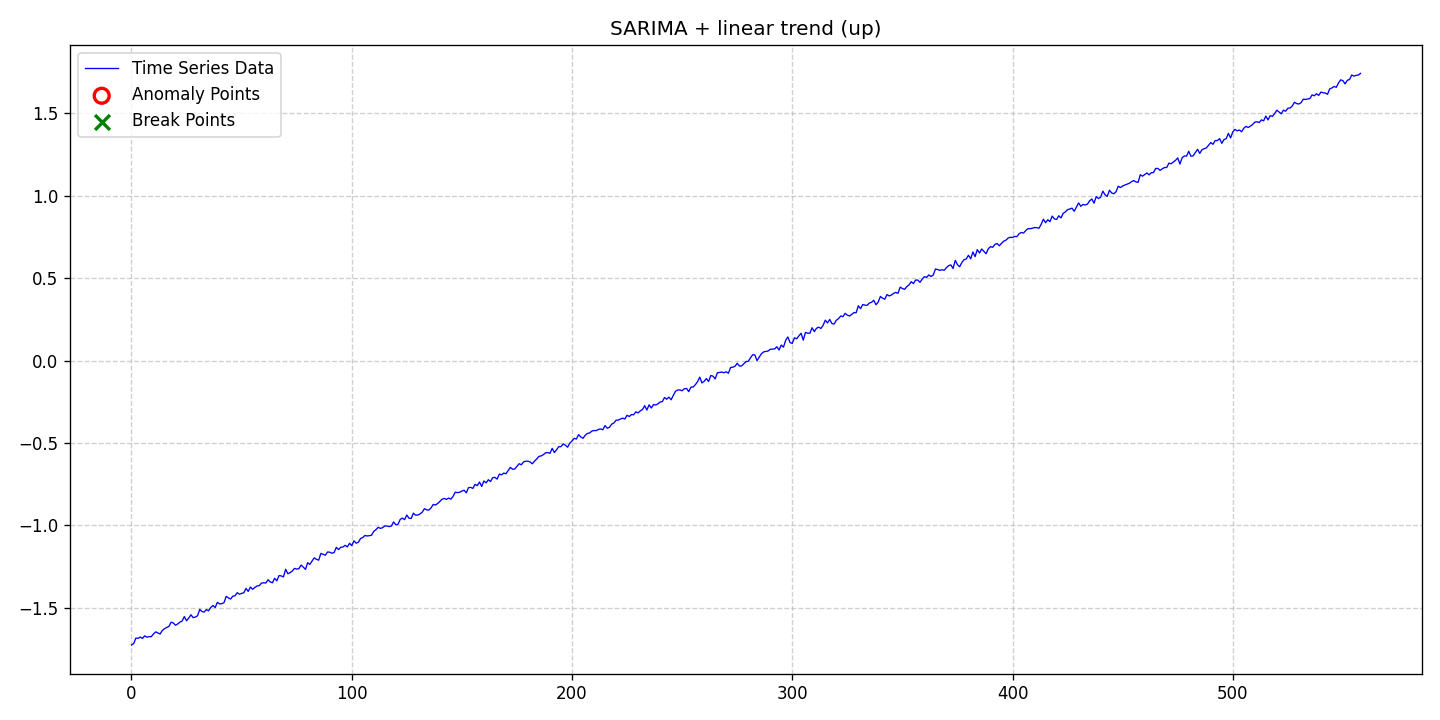

Data behind this chart, as committed beside it:
date, data, stationary, det_lin_up, det_lin_down, det_quad, det_cubic, det_exp, det_damped, stoc_trend, volatility, single_seas, multiple_seas, point_anom_single, point_anom_multi, collect_anom, context_anom, mean_shift, var_shift, trend_shift, point_anom_count, point_anom_location, point_anom_point, collect_anom_count
2020-01-01, -1.727, 0, 1, 0, 0, 0, 0, 0, 0, 0, 1, 0, 0, 0, 0, 0, 0, 0, 0, 0, none, , 0
2020-01-02, -1.719, 0, 1, 0, 0, 0, 0, 0, 0, 0, 1, 0, 0, 0, 0, 0, 0, 0, 0, 0, none, , 0
2020-01-03, -1.685, 0, 1, 0, 0, 0, 0, 0, 0, 0, 1, 0, 0, 0, 0, 0, 0, 0, 0, 0, none, , 0
2020-01-04, -1.687, 0, 1, 0, 0, 0, 0, 0, 0, 0, 1, 0, 0, 0, 0, 0, 0, 0, 0, 0, none, , 0
2020-01-05, -1.679, 0, 1, 0, 0, 0, 0, 0, 0, 0, 1, 0, 0, 0, 0, 0, 0, 0, 0, 0, none, , 0
2020-01-06, -1.687, 0, 1, 0, 0, 0, 0, 0, 0, 0, 1, 0, 0, 0, 0, 0, 0, 0, 0, 0, none, , 0
2020-01-07, -1.671, 0, 1, 0, 0, 0, 0, 0, 0, 0, 1, 0, 0, 0, 0, 0, 0, 0, 0, 0, none, , 0
2020-01-08, -1.68, 0, 1, 0, 0, 0, 0, 0, 0, 0, 1, 0, 0, 0, 0, 0, 0, 0, 0, 0, none, , 0
2020-01-09, -1.676, 0, 1, 0, 0, 0, 0, 0, 0, 0, 1, 0, 0, 0, 0, 0, 0, 0, 0, 0, none, , 0
2020-01-10, -1.676, 0, 1, 0, 0, 0, 0, 0, 0, 0, 1, 0, 0, 0, 0, 0, 0, 0, 0, 0, none, , 0
2020-01-11, -1.659, 0, 1, 0, 0, 0, 0, 0, 0, 0, 1, 0, 0, 0, 0, 0, 0, 0, 0, 0, none, , 0
2020-01-12, -1.647, 0, 1, 0, 0, 0, 0, 0, 0, 0, 1, 0, 0, 0, 0, 0, 0, 0, 0, 0, none, , 0
2020-01-13, -1.654, 0, 1, 0, 0, 0, 0, 0, 0, 0, 1, 0, 0, 0, 0, 0, 0, 0, 0, 0, none, , 0
2020-01-14, -1.66, 0, 1, 0, 0, 0, 0, 0, 0, 0, 1, 0, 0, 0, 0, 0, 0, 0, 0, 0, none, , 0
2020-01-15, -1.639, 0, 1, 0, 0, 0, 0, 0, 0, 0, 1, 0, 0, 0, 0, 0, 0, 0, 0, 0, none, , 0
2020-01-16, -1.628, 0, 1, 0, 0, 0, 0, 0, 0, 0, 1, 0, 0, 0, 0, 0, 0, 0, 0, 0, none, , 0
2020-01-17, -1.621, 0, 1, 0, 0, 0, 0, 0, 0, 0, 1, 0, 0, 0, 0, 0, 0, 0, 0, 0, none, , 0
2020-01-18, -1.614, 0, 1, 0, 0, 0, 0, 0, 0, 0, 1, 0, 0, 0, 0, 0, 0, 0, 0, 0, none, , 0
2020-01-19, -1.588, 0, 1, 0, 0, 0, 0, 0, 0, 0, 1, 0, 0, 0, 0, 0, 0, 0, 0, 0, none, , 0
2020-01-20, -1.593, 0, 1, 0, 0, 0, 0, 0, 0, 0, 1, 0, 0, 0, 0, 0, 0, 0, 0, 0, none, , 0
2020-01-21, -1.607, 0, 1, 0, 0, 0, 0, 0, 0, 0, 1, 0, 0, 0, 0, 0, 0, 0, 0, 0, none, , 0
2020-01-22, -1.599, 0, 1, 0, 0, 0, 0, 0, 0, 0, 1, 0, 0, 0, 0, 0, 0, 0, 0, 0, none, , 0
2020-01-23, -1.588, 0, 1, 0, 0, 0, 0, 0, 0, 0, 1, 0, 0, 0, 0, 0, 0, 0, 0, 0, none, , 0
2020-01-24, -1.582, 0, 1, 0, 0, 0, 0, 0, 0, 0, 1, 0, 0, 0, 0, 0, 0, 0, 0, 0, none, , 0
2020-01-25, -1.555, 0, 1, 0, 0, 0, 0, 0, 0, 0, 1, 0, 0, 0, 0, 0, 0, 0, 0, 0, none, , 0
2020-01-26, -1.58, 0, 1, 0, 0, 0, 0, 0, 0, 0, 1, 0, 0, 0, 0, 0, 0, 0, 0, 0, none, , 0
2020-01-27, -1.564, 0, 1, 0, 0, 0, 0, 0, 0, 0, 1, 0, 0, 0, 0, 0, 0, 0, 0, 0, none, , 0
2020-01-28, -1.544, 0, 1, 0, 0, 0, 0, 0, 0, 0, 1, 0, 0, 0, 0, 0, 0, 0, 0, 0, none, , 0
2020-01-29, -1.561, 0, 1, 0, 0, 0, 0, 0, 0, 0, 1, 0, 0, 0, 0, 0, 0, 0, 0, 0, none, , 0
2020-01-30, -1.557, 0, 1, 0, 0, 0, 0, 0, 0, 0, 1, 0, 0, 0, 0, 0, 0, 0, 0, 0, none, , 0
2020-01-31, -1.55, 0, 1, 0, 0, 0, 0, 0, 0, 0, 1, 0, 0, 0, 0, 0, 0, 0, 0, 0, none, , 0
2020-02-01, -1.511, 0, 1, 0, 0, 0, 0, 0, 0, 0, 1, 0, 0, 0, 0, 0, 0, 0, 0, 0, none, , 0
2020-02-02, -1.523, 0, 1, 0, 0, 0, 0, 0, 0, 0, 1, 0, 0, 0, 0, 0, 0, 0, 0, 0, none, , 0
2020-02-03, -1.527, 0, 1, 0, 0, 0, 0, 0, 0, 0, 1, 0, 0, 0, 0, 0, 0, 0, 0, 0, none, , 0
2020-02-04, -1.512, 0, 1, 0, 0, 0, 0, 0, 0, 0, 1, 0, 0, 0, 0, 0, 0, 0, 0, 0, none, , 0
2020-02-05, -1.52, 0, 1, 0, 0, 0, 0, 0, 0, 0, 1, 0, 0, 0, 0, 0, 0, 0, 0, 0, none, , 0
2020-02-06, -1.499, 0, 1, 0, 0, 0, 0, 0, 0, 0, 1, 0, 0, 0, 0, 0, 0, 0, 0, 0, none, , 0
2020-02-07, -1.487, 0, 1, 0, 0, 0, 0, 0, 0, 0, 1, 0, 0, 0, 0, 0, 0, 0, 0, 0, none, , 0
2020-02-08, -1.499, 0, 1, 0, 0, 0, 0, 0, 0, 0, 1, 0, 0, 0, 0, 0, 0, 0, 0, 0, none, , 0
2020-02-09, -1.468, 0, 1, 0, 0, 0, 0, 0, 0, 0, 1, 0, 0, 0, 0, 0, 0, 0, 0, 0, none, , 0
2020-02-10, -1.478, 0, 1, 0, 0, 0, 0, 0, 0, 0, 1, 0, 0, 0, 0, 0, 0, 0, 0, 0, none, , 0
2020-02-11, -1.476, 0, 1, 0, 0, 0, 0, 0, 0, 0, 1, 0, 0, 0, 0, 0, 0, 0, 0, 0, none, , 0
2020-02-12, -1.47, 0, 1, 0, 0, 0, 0, 0, 0, 0, 1, 0, 0, 0, 0, 0, 0, 0, 0, 0, none, , 0
2020-02-13, -1.432, 0, 1, 0, 0, 0, 0, 0, 0, 0, 1, 0, 0, 0, 0, 0, 0, 0, 0, 0, none, , 0
2020-02-14, -1.441, 0, 1, 0, 0, 0, 0, 0, 0, 0, 1, 0, 0, 0, 0, 0, 0, 0, 0, 0, none, , 0
2020-02-15, -1.448, 0, 1, 0, 0, 0, 0, 0, 0, 0, 1, 0, 0, 0, 0, 0, 0, 0, 0, 0, none, , 0
2020-02-16, -1.431, 0, 1, 0, 0, 0, 0, 0, 0, 0, 1, 0, 0, 0, 0, 0, 0, 0, 0, 0, none, , 0
2020-02-17, -1.429, 0, 1, 0, 0, 0, 0, 0, 0, 0, 1, 0, 0, 0, 0, 0, 0, 0, 0, 0, none, , 0
2020-02-18, -1.41, 0, 1, 0, 0, 0, 0, 0, 0, 0, 1, 0, 0, 0, 0, 0, 0, 0, 0, 0, none, , 0
2020-02-19, -1.418, 0, 1, 0, 0, 0, 0, 0, 0, 0, 1, 0, 0, 0, 0, 0, 0, 0, 0, 0, none, , 0
2020-02-20, -1.414, 0, 1, 0, 0, 0, 0, 0, 0, 0, 1, 0, 0, 0, 0, 0, 0, 0, 0, 0, none, , 0
2020-02-21, -1.41, 0, 1, 0, 0, 0, 0, 0, 0, 0, 1, 0, 0, 0, 0, 0, 0, 0, 0, 0, none, , 0
2020-02-22, -1.383, 0, 1, 0, 0, 0, 0, 0, 0, 0, 1, 0, 0, 0, 0, 0, 0, 0, 0, 0, none, , 0
2020-02-23, -1.402, 0, 1, 0, 0, 0, 0, 0, 0, 0, 1, 0, 0, 0, 0, 0, 0, 0, 0, 0, none, , 0
2020-02-24, -1.375, 0, 1, 0, 0, 0, 0, 0, 0, 0, 1, 0, 0, 0, 0, 0, 0, 0, 0, 0, none, , 0
2020-02-25, -1.389, 0, 1, 0, 0, 0, 0, 0, 0, 0, 1, 0, 0, 0, 0, 0, 0, 0, 0, 0, none, , 0
2020-02-26, -1.378, 0, 1, 0, 0, 0, 0, 0, 0, 0, 1, 0, 0, 0, 0, 0, 0, 0, 0, 0, none, , 0
2020-02-27, -1.369, 0, 1, 0, 0, 0, 0, 0, 0, 0, 1, 0, 0, 0, 0, 0, 0, 0, 0, 0, none, , 0
2020-02-28, -1.367, 0, 1, 0, 0, 0, 0, 0, 0, 0, 1, 0, 0, 0, 0, 0, 0, 0, 0, 0, none, , 0
2020-02-29, -1.352, 0, 1, 0, 0, 0, 0, 0, 0, 0, 1, 0, 0, 0, 0, 0, 0, 0, 0, 0, none, , 0
... 499 more rows
